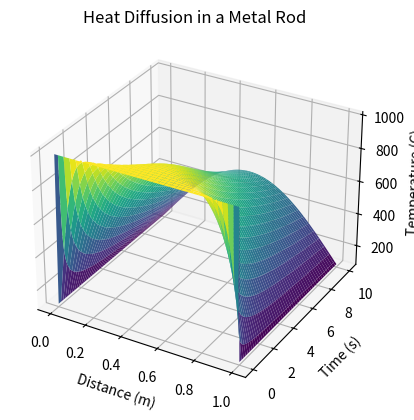

Generate this figure with matplotlib:
import matplotlib.pyplot as plt
import numpy as np
from mpl_toolkits.mplot3d import Axes3D

# Constants and parameters
L = 1.0  # length of the rod
T_initial = 1000.0  # initial temperature
T_left = 100.0  # temperature at the left end
T_right = 100.0  # temperature at the right end
alpha = 0.01  # thermal diffusivity
dt = 0.001  # time step
dx = 0.01  # spatial step
duration = 10  # total simulation time

# Discretization
Nx = int(L / dx) + 1
Nt = int(duration / dt) + 1
x_values = np.linspace(0, L, Nx)
t_values = np.linspace(0, duration, Nt)

# Initialize temperature array
T = np.zeros((Nt, Nx))

# Initial condition
T[0, :] = T_initial

# Boundary conditions
T[:, 0] = T_left
T[:, -1] = T_right

# Finite difference method
for n in range(0, Nt - 1):
    for i in range(1, Nx - 1):
        T[n + 1, i] = T[n, i] + alpha * dt / dx**2 * (T[n, i + 1] - 2 * T[n, i] + T[n, i - 1])

# Create a 3D surface plot
X, T_values = np.meshgrid(x_values, t_values)
fig = plt.figure()
ax = fig.add_subplot(111, projection='3d')
ax.plot_surface(X, T_values, T, cmap='viridis')
ax.set_xlabel('Distance (m)')
ax.set_ylabel('Time (s)')
ax.set_zlabel('Temperature (C)')
ax.set_title('Heat Diffusion in a Metal Rod')
plt.show()
